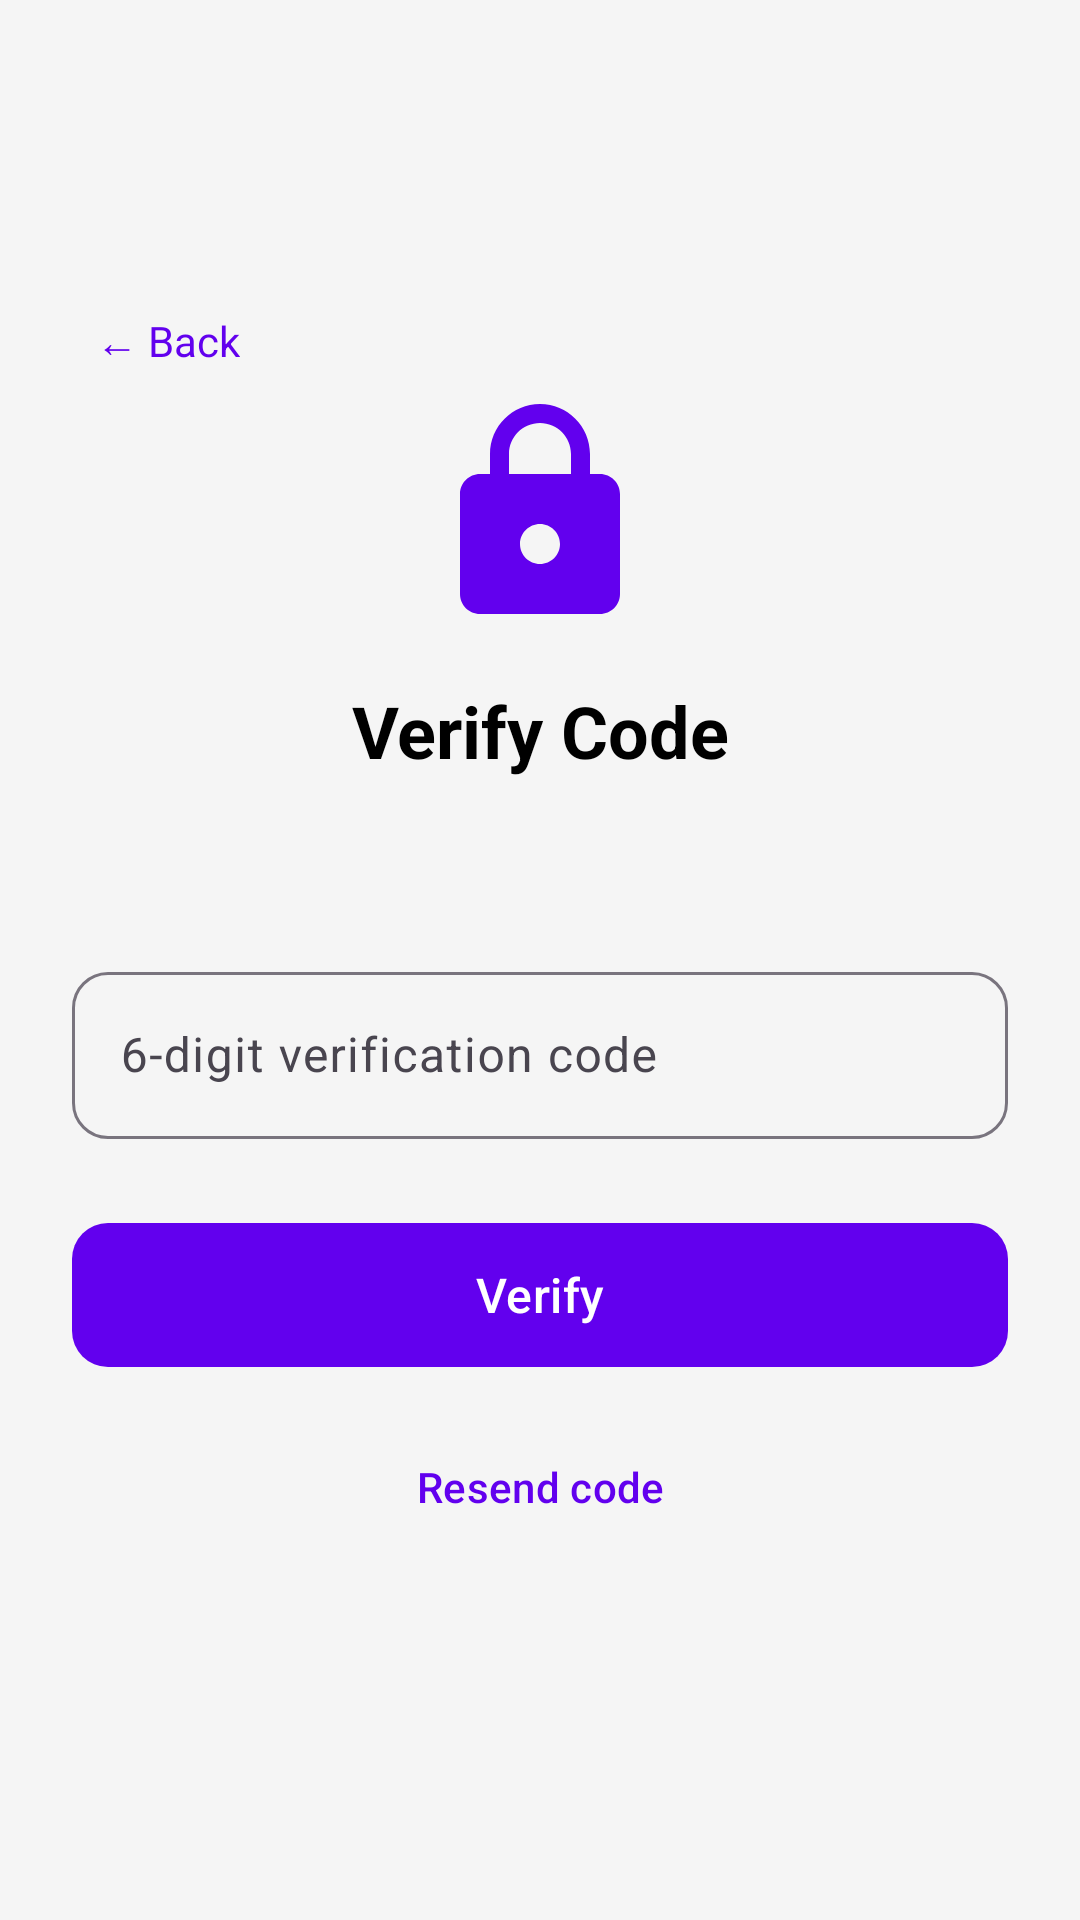

Android layout source for this screen:
<!-- AndroidManifest.xml: activity theme Theme.VoiceVerify -->
<!-- res/layout/activity_verify_code.xml -->
<?xml version="1.0" encoding="utf-8"?>
<LinearLayout xmlns:android="http://schemas.android.com/apk/res/android"
    xmlns:app="http://schemas.android.com/apk/res-auto"
    android:layout_width="match_parent"
    android:layout_height="match_parent"
    android:orientation="vertical"
    android:gravity="center"
    android:padding="24dp"
    android:background="@color/background">

    
    <TextView
        android:id="@+id/btnBack"
        android:layout_width="wrap_content"
        android:layout_height="wrap_content"
        android:text="← Back"
        android:textSize="14sp"
        android:textColor="@color/primary"
        android:padding="8dp"
        android:layout_gravity="start"
        android:background="?attr/selectableItemBackground" />

    
    <ImageView
        android:layout_width="80dp"
        android:layout_height="80dp"
        android:src="@drawable/ic_lock"
        android:contentDescription="@string/verify_title"
        android:layout_marginBottom="16dp" />

    <TextView
        android:layout_width="wrap_content"
        android:layout_height="wrap_content"
        android:text="@string/verify_title"
        android:textSize="24sp"
        android:textStyle="bold"
        android:textColor="@color/textPrimary"
        android:layout_marginBottom="8dp"
        android:gravity="center" />

    <TextView
        android:id="@+id/tvPhoneHint"
        android:layout_width="wrap_content"
        android:layout_height="wrap_content"
        android:textSize="14sp"
        android:textColor="@color/textSecondary"
        android:layout_marginBottom="32dp"
        android:gravity="center" />

    
    <com.google.android.material.textfield.TextInputLayout
        android:layout_width="match_parent"
        android:layout_height="wrap_content"
        android:hint="@string/verification_code_hint"
        style="@style/Widget.Material3.TextInputLayout.OutlinedBox"
        app:boxCornerRadiusTopStart="12dp"
        app:boxCornerRadiusTopEnd="12dp"
        app:boxCornerRadiusBottomStart="12dp"
        app:boxCornerRadiusBottomEnd="12dp">

        <com.google.android.material.textfield.TextInputEditText
            android:id="@+id/etVerificationCode"
            android:layout_width="match_parent"
            android:layout_height="wrap_content"
            android:inputType="numberPassword"
            android:maxLength="6" />

    </com.google.android.material.textfield.TextInputLayout>

    
    <com.google.android.material.button.MaterialButton
        android:id="@+id/btnVerify"
        android:layout_width="match_parent"
        android:layout_height="56dp"
        android:layout_marginTop="24dp"
        android:text="@string/btn_verify_code"
        android:textSize="16sp"
        app:cornerRadius="12dp" />

    
    <com.google.android.material.button.MaterialButton
        android:id="@+id/btnResendOTP"
        android:layout_width="match_parent"
        android:layout_height="wrap_content"
        android:layout_marginTop="12dp"
        android:text="@string/btn_resend_code"
        style="@style/Widget.Material3.Button.TextButton"
        android:enabled="true" />

    
    <TextView
        android:id="@+id/tvResendTimer"
        android:layout_width="wrap_content"
        android:layout_height="wrap_content"
        android:layout_marginTop="8dp"
        android:textSize="12sp"
        android:textColor="@color/textSecondary" />

    
    <ProgressBar
        android:id="@+id/progressBar"
        android:layout_width="wrap_content"
        android:layout_height="wrap_content"
        android:layout_marginTop="16dp"
        android:visibility="gone" />

    <TextView
        android:id="@+id/tvVerifyStatus"
        android:layout_width="match_parent"
        android:layout_height="wrap_content"
        android:layout_marginTop="16dp"
        android:textSize="14sp"
        android:textColor="@color/error"
        android:gravity="center"
        android:visibility="gone" />

</LinearLayout>
<!-- resources referenced by this layout -->
<resources>
  <color name="background">#FFF5F5F5</color>
  <color name="error">#FFB00020</color>
  <color name="primary">#FF6200EE</color>
  <color name="textPrimary">#FF000000</color>
  <color name="textSecondary">#FF757575</color>
  <!-- drawable ic_lock (drawable) -->
  <vector xmlns:android="http://schemas.android.com/apk/res/android"
      android:width="24dp"
      android:height="24dp"
      android:viewportWidth="24"
      android:viewportHeight="24">
      <path
          android:fillColor="@color/primary"
          android:pathData="M18,8h-1V6c0,-2.76 -2.24,-5 -5,-5S7,3.24 7,6v2H6c-1.1,0 -2,0.9 -2,2v10c0,1.1 0.9,2 2,2h12c1.1,0 2,-0.9 2,-2V10c0,-1.1 -0.9,-2 -2,-2zM12,17c-1.1,0 -2,-0.9 -2,-2s0.9,-2 2,-2 2,0.9 2,2 -0.9,2 -2,2zM15.1,8H8.9V6c0,-1.71 1.39,-3.1 3.1,-3.1 1.71,0 3.1,1.39 3.1,3.1v2z"/>
  </vector>
  <string name="btn_resend_code">Resend code</string>
  <string name="btn_verify_code">Verify</string>
  <string name="verification_code_hint">6-digit verification code</string>
  <string name="verify_title">Verify Code</string>
  <style name="Theme.VoiceVerify" parent="Theme.Material3.Light.NoActionBar">
          <item name="colorPrimary">@color/primary</item>
          <item name="colorPrimaryVariant">@color/primaryVariant</item>
          <item name="colorOnPrimary">@color/white</item>
          <item name="colorSecondary">@color/secondary</item>
          <item name="colorOnSecondary">@color/black</item>
          <item name="android:statusBarColor">@color/background</item>
      </style>
  <color name="primaryVariant">#FF3700B3</color>
  <color name="white">#FFFFFFFF</color>
  <color name="secondary">#FF03DAC5</color>
  <color name="black">#FF000000</color>
</resources>
